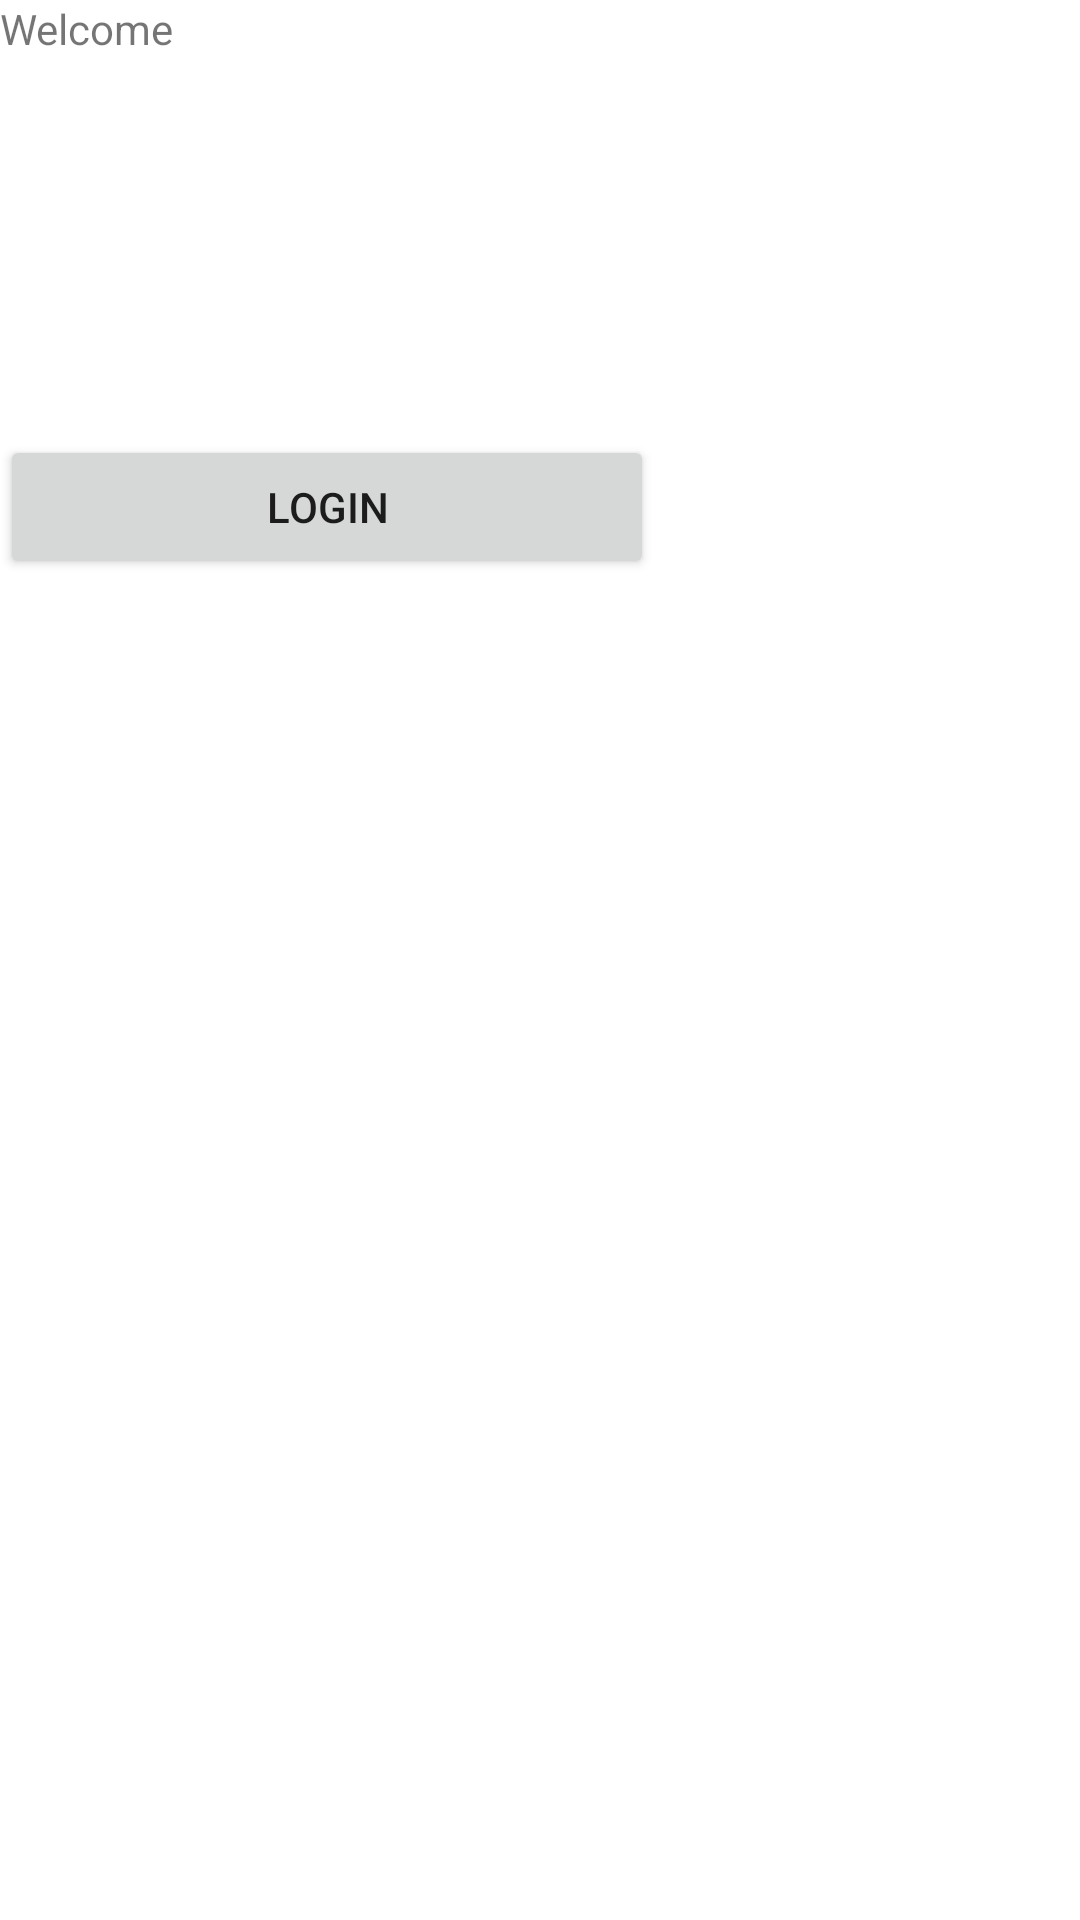

Here is an Android app screen rendered from its layout file. Give the layout XML and the strings, colors and styles it references.
<!-- AndroidManifest.xml: application theme Theme.MobiCashTestApp -->
<!-- res/layout/fragment_welcome.xml -->
<?xml version="1.0" encoding="utf-8"?>
<RelativeLayout xmlns:android="http://schemas.android.com/apk/res/android"
    xmlns:tools="http://schemas.android.com/tools"
    android:layout_width="match_parent"
    android:layout_height="match_parent"
    tools:context=".MainActivity">

    <TextView
        android:id="@+id/text1"
        android:layout_width="396dp"
        android:layout_height="59dp"
        android:text="Welcome" />

    <Button
        android:layout_width="218dp"
        android:layout_height="wrap_content"
        android:layout_below="@+id/text1"
        android:layout_marginTop="86dp"
        android:text="Login" />
</RelativeLayout>
<!-- resources referenced by this layout -->
<resources>
  <style name="Theme.MobiCashTestApp" parent="Theme.MaterialComponents.DayNight.DarkActionBar">
          
          <item name="colorPrimary">@color/purple_500</item>
          <item name="colorPrimaryVariant">@color/purple_700</item>
          <item name="colorOnPrimary">@color/white</item>
          
          <item name="colorSecondary">@color/teal_200</item>
          <item name="colorSecondaryVariant">@color/teal_700</item>
          <item name="colorOnSecondary">@color/black</item>
          
          <item name="android:statusBarColor" tools:targetApi="l">?attr/colorPrimaryVariant</item>
          
      </style>
  <!-- not gathered from this repository: default colours our renderer supplied (Android Studio template values) -->
  <color name="purple_500">#FF6200EE</color>
  <color name="purple_700">#FF3700B3</color>
  <color name="teal_200">#FF03DAC5</color>
  <color name="teal_700">#FF018786</color>
  <color name="black">#FF000000</color>
  <color name="white">#FFFFFFFF</color>
</resources>
